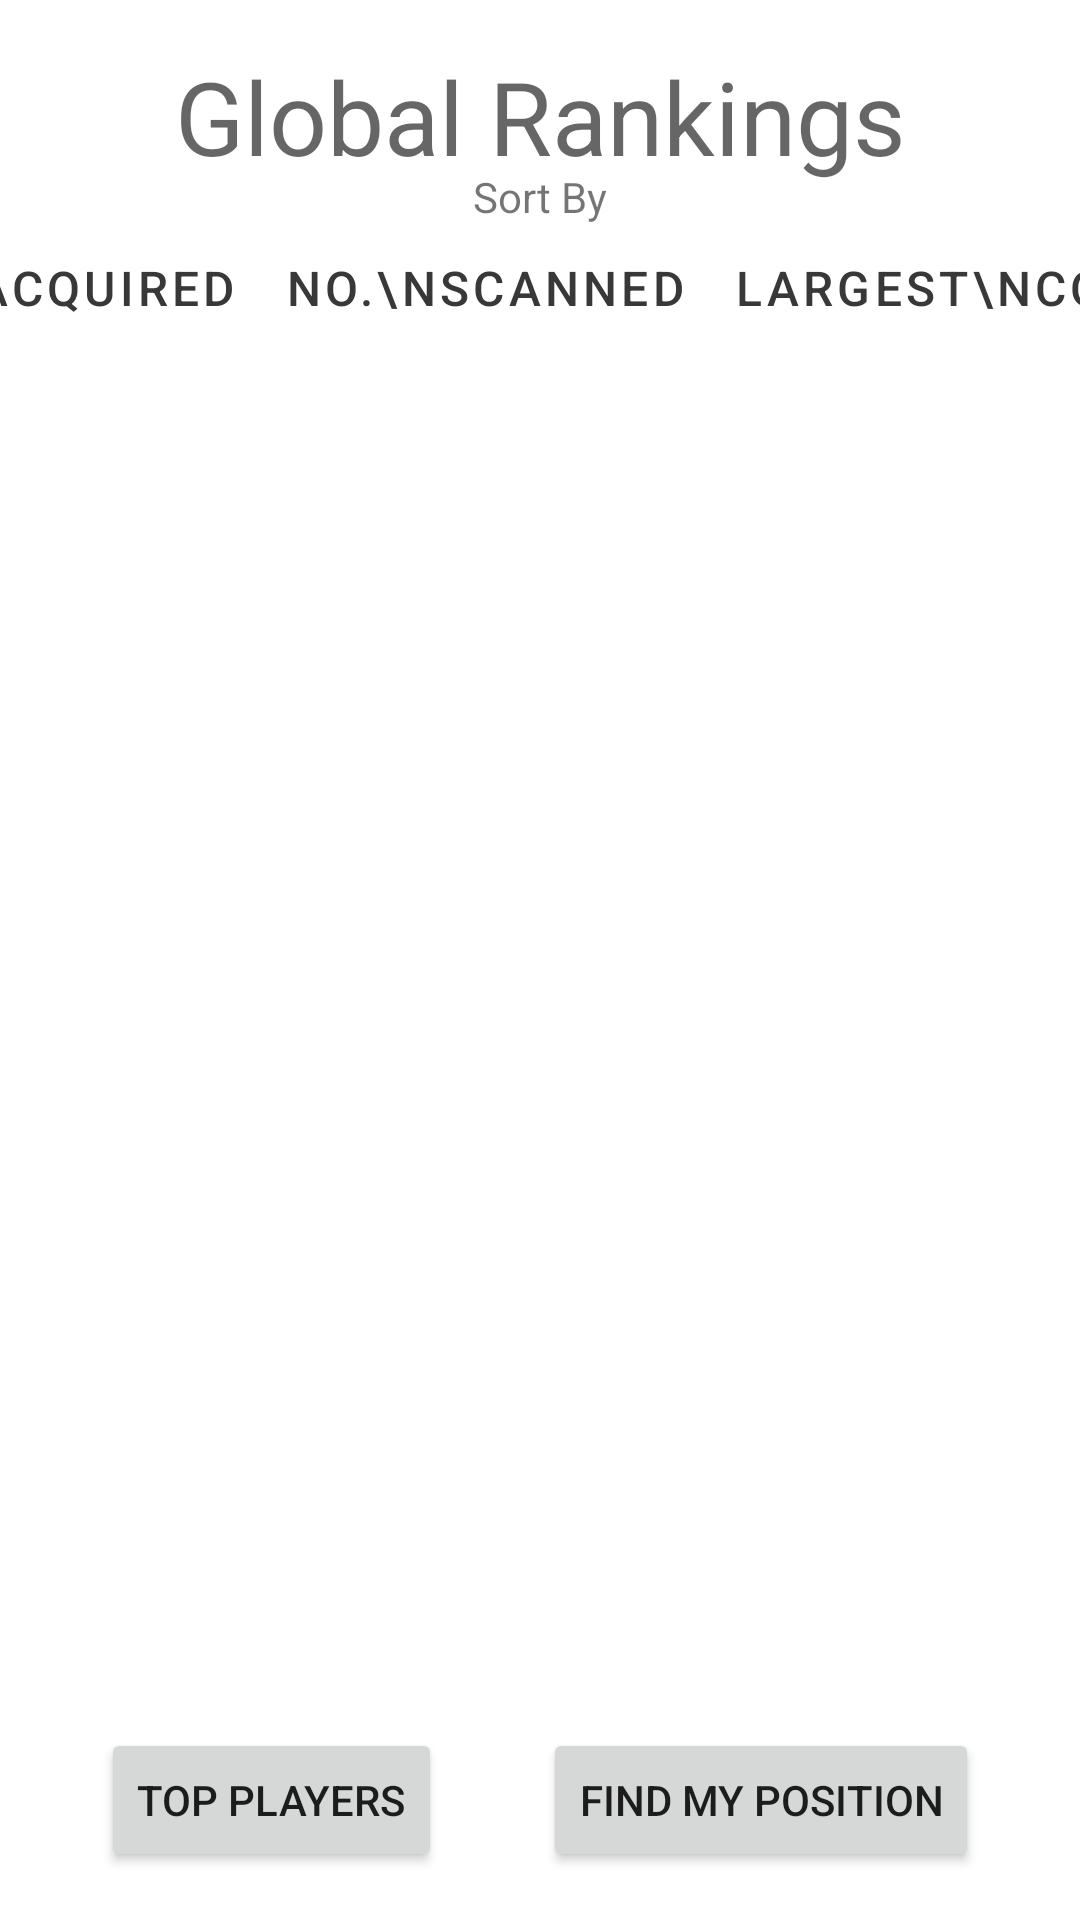

Android layout source for this screen:
<!-- AndroidManifest.xml: application theme Theme.QuiRky -->
<!-- res/layout/activity_leader_board.xml -->
<?xml version="1.0" encoding="utf-8"?>
<androidx.constraintlayout.widget.ConstraintLayout xmlns:android="http://schemas.android.com/apk/res/android"
    xmlns:app="http://schemas.android.com/apk/res-auto"
    xmlns:tools="http://schemas.android.com/tools"
    android:layout_width="match_parent"
    android:layout_height="match_parent"
    tools:context=".activities.LeaderBoardActivity">

    <TextView
        android:layout_width="wrap_content"
        android:layout_height="wrap_content"
        android:layout_marginTop="16dp"
        android:text="Global Rankings"
        android:textAppearance="@style/TextAppearance.AppCompat.Display1"
        app:layout_constraintEnd_toEndOf="parent"
        app:layout_constraintStart_toStartOf="parent"
        app:layout_constraintTop_toTopOf="parent" />

    <TextView
        android:layout_width="wrap_content"
        android:layout_height="wrap_content"
        android:layout_marginTop="56dp"
        android:text="Sort By"
        app:layout_constraintEnd_toEndOf="parent"
        app:layout_constraintHorizontal_bias="0.501"
        app:layout_constraintStart_toStartOf="parent"
        app:layout_constraintTop_toTopOf="parent" />

    <Button
        android:id="@+id/sort_points_button"
        style="?android:attr/buttonBarButtonStyle"
        android:layout_width="wrap_content"
        android:layout_height="wrap_content"
        android:layout_marginTop="72dp"
        android:text="Points\nAcquired"
        android:textColor="@color/dark"
        android:textSize="16sp"
        app:layout_constraintEnd_toStartOf="@+id/sort_scanned_button"
        app:layout_constraintHorizontal_bias="0.5"
        app:layout_constraintStart_toStartOf="parent"
        app:layout_constraintTop_toTopOf="parent" />

    <Button
        android:id="@+id/sort_scanned_button"
        style="?android:attr/buttonBarButtonStyle"
        android:layout_width="wrap_content"
        android:layout_height="wrap_content"
        android:layout_marginTop="72dp"
        android:text="No.\nScanned"
        android:textColor="@color/dark"
        android:textSize="16sp"
        app:layout_constraintEnd_toStartOf="@+id/sort_largest_button"
        app:layout_constraintStart_toEndOf="@+id/sort_points_button"
        app:layout_constraintTop_toTopOf="parent" />

    <Button
        android:id="@+id/sort_largest_button"
        style="?android:attr/buttonBarButtonStyle"
        android:layout_width="wrap_content"
        android:layout_height="wrap_content"
        android:layout_marginTop="72dp"
        android:text="Largest\nCode Found"
        android:textColor="@color/dark"
        android:textSize="16sp"
        app:layout_constraintEnd_toEndOf="parent"
        app:layout_constraintStart_toEndOf="@+id/sort_scanned_button"
        app:layout_constraintTop_toTopOf="parent" />

    <Button
        android:id="@+id/my_ranking_button"
        android:layout_width="wrap_content"
        android:layout_height="wrap_content"
        android:layout_marginBottom="16dp"
        android:text="Find My Position"
        app:layout_constraintBottom_toBottomOf="parent"
        app:layout_constraintEnd_toEndOf="parent"
        app:layout_constraintStart_toEndOf="@id/top_rankings_button" />


    <Button
        android:id="@+id/top_rankings_button"
        android:layout_width="wrap_content"
        android:layout_height="wrap_content"
        android:layout_marginBottom="16dp"
        android:text="Top Players"
        app:layout_constraintBottom_toBottomOf="parent"
        app:layout_constraintEnd_toStartOf="@id/my_ranking_button"
        app:layout_constraintStart_toStartOf="parent" />

    <androidx.recyclerview.widget.RecyclerView
        android:id="@+id/leaderboard_list"
        android:layout_width="0dp"
        android:layout_height="0dp"
        android:layout_marginStart="8dp"
        android:layout_marginTop="8dp"
        android:layout_marginEnd="8dp"
        android:layout_marginBottom="8dp"
        app:layout_constraintBottom_toTopOf="@+id/my_ranking_button"
        app:layout_constraintEnd_toEndOf="parent"
        app:layout_constraintStart_toStartOf="parent"
        app:layout_constraintTop_toBottomOf="@+id/sort_points_button" />

</androidx.constraintlayout.widget.ConstraintLayout>
<!-- resources referenced by this layout -->
<resources>
  <color name="dark">#383838</color>
  <style name="Theme.QuiRky" parent="Theme.MaterialComponents.DayNight.DarkActionBar">
          
          <item name="colorPrimary">@color/purple_500</item>
          <item name="colorPrimaryVariant">@color/purple_700</item>
          <item name="colorOnPrimary">@color/white</item>
          
          <item name="colorSecondary">@color/teal_200</item>
          <item name="colorSecondaryVariant">@color/teal_700</item>
          <item name="colorOnSecondary">@color/black</item>
          
          <item name="android:statusBarColor" tools:targetApi="l">?attr/colorPrimaryVariant</item>
          
      </style>
  <color name="purple_500">#FF6200EE</color>
  <color name="purple_700">#FF3700B3</color>
  <color name="white">#FFFFFFFF</color>
  <color name="teal_200">#FF03DAC5</color>
  <color name="teal_700">#FF018786</color>
  <color name="black">#FF000000</color>
</resources>
